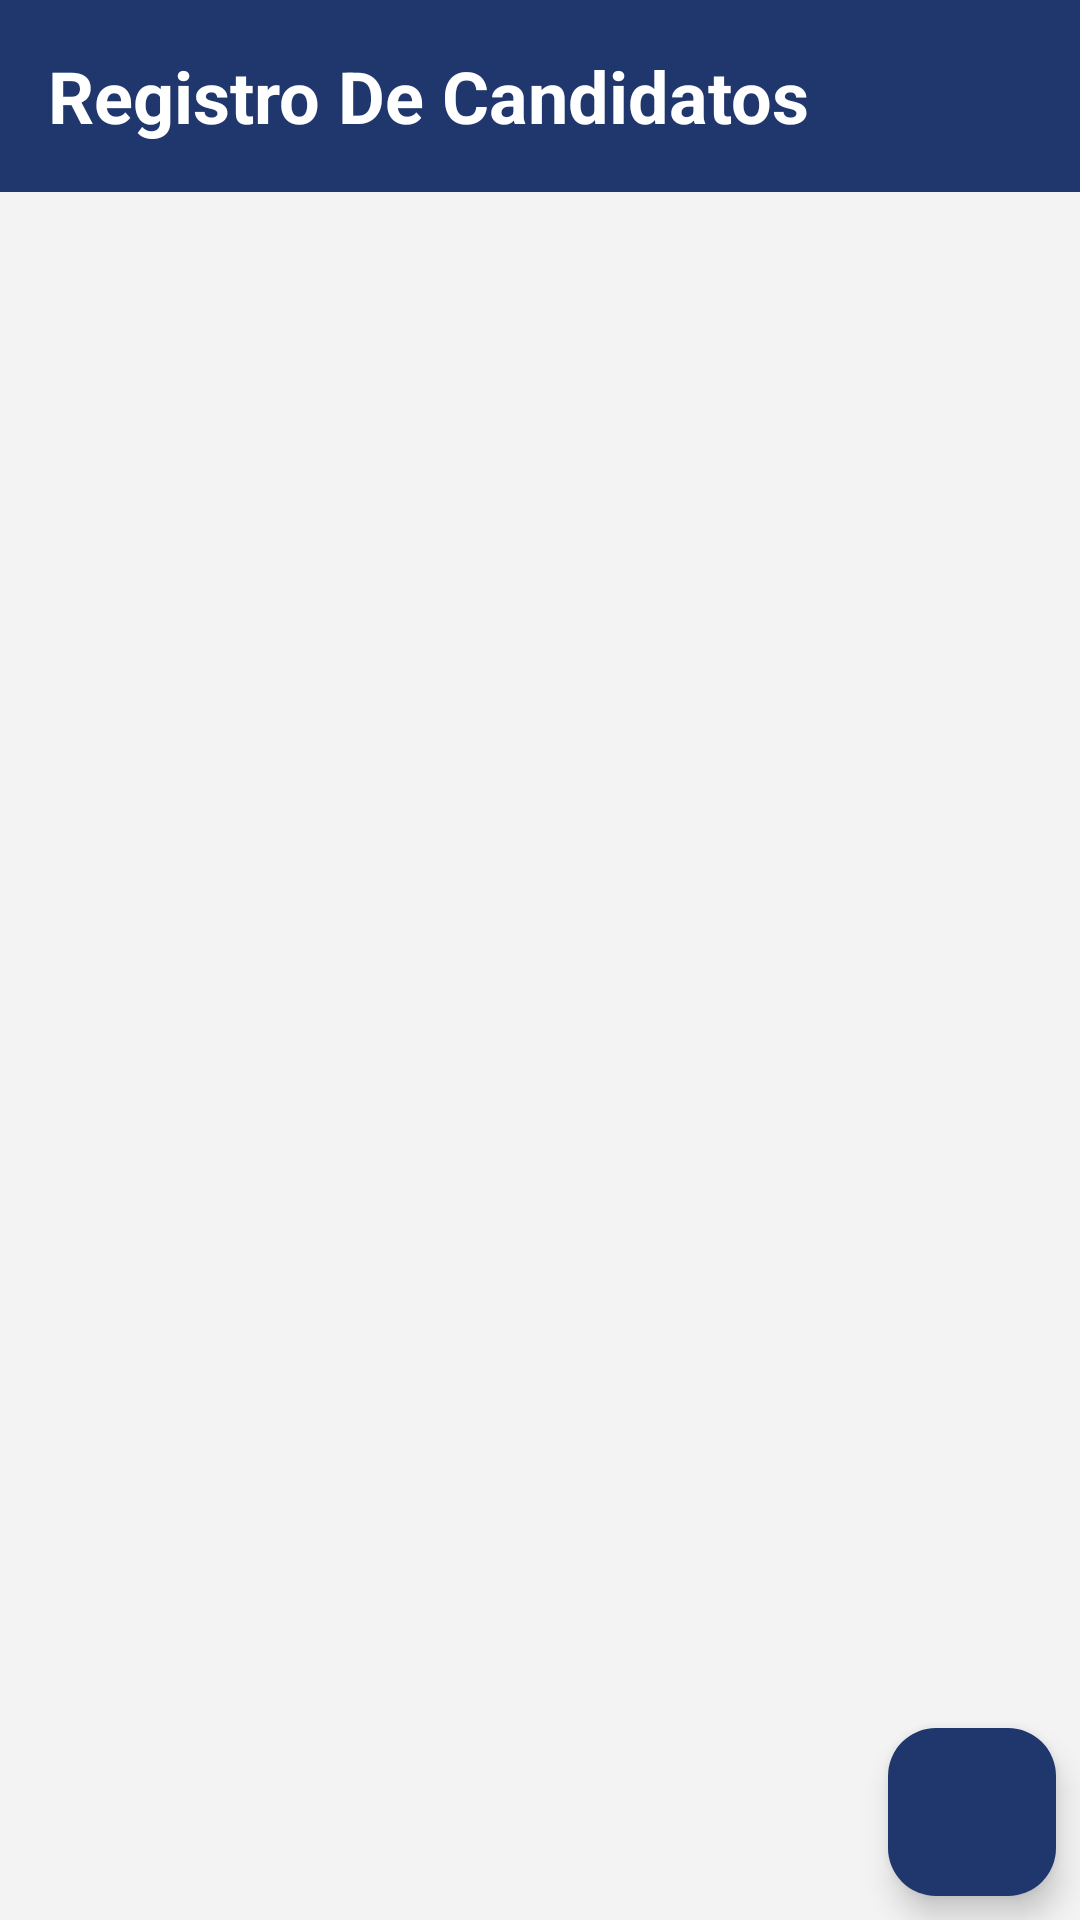

Android layout source for this screen:
<!-- AndroidManifest.xml: application theme Theme.RegistroDeCandidatosVesp -->
<!-- res/layout/activity_main.xml -->
<?xml version="1.0" encoding="utf-8"?>
<androidx.constraintlayout.widget.ConstraintLayout xmlns:android="http://schemas.android.com/apk/res/android"
    xmlns:app="http://schemas.android.com/apk/res-auto"
    xmlns:tools="http://schemas.android.com/tools"
    android:id="@+id/main"
    android:layout_width="match_parent"
    android:layout_height="match_parent"
    tools:context=".MainActivity">

    <include
        android:id="@+id/includeAppBar"
        layout="@layout/app_bar"
        android:layout_width="0dp"
        android:layout_height="wrap_content"
        app:layout_constraintEnd_toEndOf="parent"
        app:layout_constraintStart_toStartOf="parent"
        app:layout_constraintTop_toTopOf="parent" />

    <androidx.recyclerview.widget.RecyclerView
        android:id="@+id/rvCandidatos"
        android:layout_width="0dp"
        android:layout_height="0dp"
        android:layout_marginStart="8dp"
        android:layout_marginTop="8dp"
        android:layout_marginEnd="8dp"
        android:layout_marginBottom="8dp"
        app:layout_constraintBottom_toBottomOf="parent"
        app:layout_constraintEnd_toEndOf="parent"
        app:layout_constraintStart_toStartOf="parent"
        app:layout_constraintTop_toBottomOf="@id/includeAppBar" />

    <com.google.android.material.floatingactionbutton.FloatingActionButton
        android:id="@+id/fabAdicionar"
        android:layout_width="wrap_content"
        android:layout_height="wrap_content"
        android:layout_marginEnd="8dp"
        android:layout_marginBottom="8dp"
        android:clickable="true"
        app:tint="@color/white"
        app:backgroundTint="@color/azulEscuro"
        app:layout_constraintBottom_toBottomOf="parent"
        app:layout_constraintEnd_toEndOf="parent"
        app:srcCompat="@drawable/icone_adicionar_24" />
</androidx.constraintlayout.widget.ConstraintLayout>
<!-- res/layout/app_bar.xml (included above) -->
<?xml version="1.0" encoding="utf-8"?>
<com.google.android.material.appbar.AppBarLayout xmlns:android="http://schemas.android.com/apk/res/android"
    xmlns:app="http://schemas.android.com/apk/res-auto"
    android:layout_width="match_parent"
    android:layout_height="wrap_content"
    android:background="@color/azulEscuro"
    android:fitsSystemWindows="true">

    <com.google.android.material.appbar.MaterialToolbar
        android:id="@+id/materialToolbar"
        android:layout_width="match_parent"
        android:layout_height="match_parent"
        android:background="@color/azulEscuro"
        android:minHeight="?attr/actionBarSize"
        android:theme="?attr/actionBarTheme">

        <androidx.constraintlayout.widget.ConstraintLayout
            android:layout_width="match_parent"
            android:layout_height="match_parent">

            <TextView
                android:id="@+id/textView"
                android:layout_width="wrap_content"
                android:layout_height="wrap_content"
                android:text="@string/app_name"
                android:textColor="@color/white"
                android:textSize="24sp"
                android:textStyle="bold"
                app:layout_constraintBottom_toBottomOf="parent"
                app:layout_constraintStart_toStartOf="parent"
                app:layout_constraintTop_toTopOf="parent" />
        </androidx.constraintlayout.widget.ConstraintLayout>

    </com.google.android.material.appbar.MaterialToolbar>
</com.google.android.material.appbar.AppBarLayout>
<!-- resources referenced by this layout -->
<resources>
  <color name="azulEscuro">#20376D</color>
  <color name="white">#FFFFFFFF</color>
  <string name="app_name">Registro De Candidatos</string>
  <style name="Theme.RegistroDeCandidatosVesp" parent="Base.Theme.RegistroDeCandidatosVesp" />
  <style name="Base.Theme.RegistroDeCandidatosVesp" parent="Theme.Material3.DayNight.NoActionBar">
          
          <item name="android:colorBackground">@color/cinzaClaro</item>
          
          <item name="android:statusBarColor">@color/azulEscuro</item>
      </style>
  <color name="cinzaClaro">#F3F3F3</color>
</resources>
